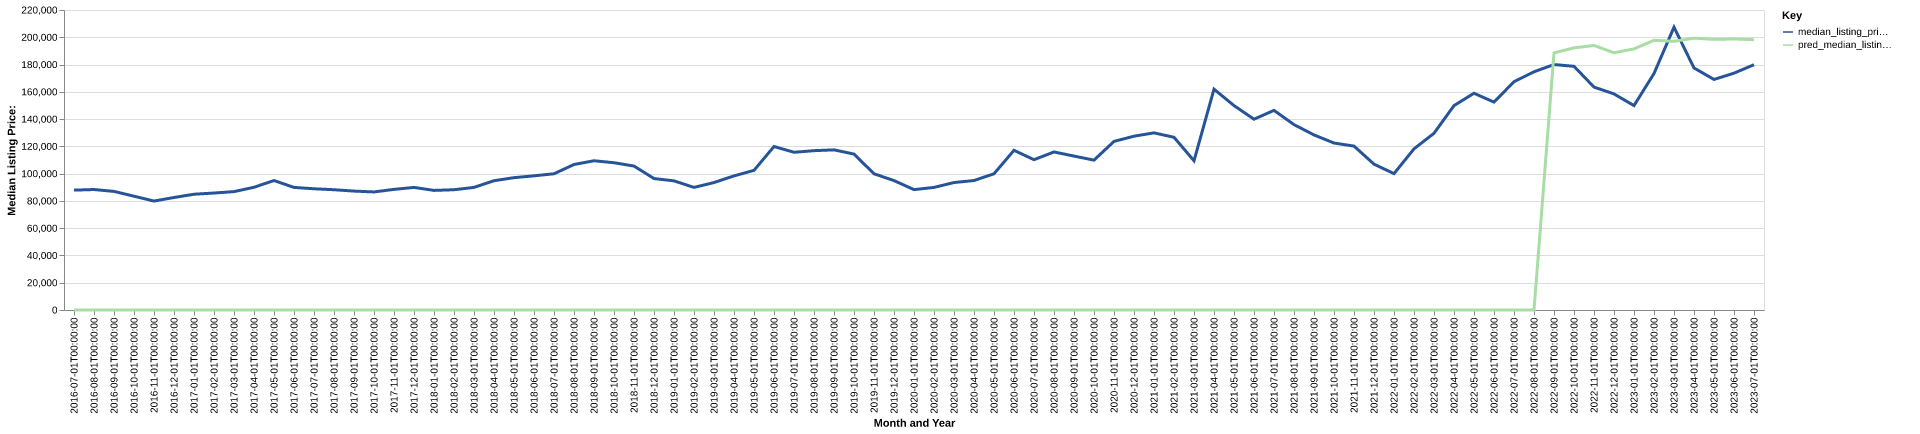

Source data for this figure (header and first rows):
date, time_idx, median_listing_price, thirty_year_interest_rate_five, month, county_name, active_listing_count, median_days_on_market, pred_median_listing_price, month_year
2016-07-01, 0, 87900, 3.72, 7, bay, mi, 559.0, 60.0, 0, Jul-2016
2016-08-01, 1, 88350, 3.73, 8, bay, mi, 561.0, 68.0, 0, Aug-2016
2016-09-01, 2, 86975, 3.66, 9, bay, mi, 554.0, 75.0, 0, Sep-2016
2016-10-01, 3, 83450, 3.64, 10, bay, mi, 571.0, 78.0, 0, Oct-2016
2016-11-01, 4, 79900, 3.66, 11, bay, mi, 530.0, 82.0, 0, Nov-2016
2016-12-01, 5, 82500, 3.48, 12, bay, mi, 476.0, 96.0, 0, Dec-2016
2017-01-01, 6, 84900, 3.45, 1, bay, mi, 420.0, 100.0, 0, Jan-2017
2017-02-01, 7, 85775, 3.5, 2, bay, mi, 417.0, 95.0, 0, Feb-2017
2017-03-01, 8, 86825, 3.52, 3, bay, mi, 389.0, 84.0, 0, Mar-2017
2017-04-01, 9, 90000, 4.03, 4, bay, mi, 378.0, 64.0, 0, Apr-2017
2017-05-01, 10, 94950, 4.32, 5, bay, mi, 415.0, 56.0, 0, May-2017
2017-06-01, 11, 89900, 4.2, 6, bay, mi, 415.0, 57.0, 0, Jun-2017
2017-07-01, 12, 88900, 4.19, 7, bay, mi, 416.0, 61.0, 0, Jul-2017
2017-08-01, 13, 88200, 4.3, 8, bay, mi, 413.0, 61.0, 0, Aug-2017
2017-09-01, 14, 87200, 4.1, 9, bay, mi, 410.0, 67.0, 0, Sep-2017
2017-10-01, 15, 86575, 4.05, 10, bay, mi, 409.0, 67.0, 0, Oct-2017
2017-11-01, 16, 88450, 3.94, 11, bay, mi, 393.0, 63.0, 0, Nov-2017
2017-12-01, 17, 89900, 4.03, 12, bay, mi, 363.0, 75.0, 0, Dec-2017
2018-01-01, 18, 87700, 3.93, 1, bay, mi, 331.0, 87.0, 0, Jan-2018
2018-02-01, 19, 88200, 3.83, 2, bay, mi, 325.0, 94.0, 0, Feb-2018
2018-03-01, 20, 89900, 3.94, 3, bay, mi, 299.0, 95.0, 0, Mar-2018
2018-04-01, 21, 94800, 3.95, 4, bay, mi, 276.0, 62.0, 0, Apr-2018
2018-05-01, 22, 97050, 3.99, 5, bay, mi, 285.0, 44.0, 0, May-2018
2018-06-01, 23, 98400, 4.15, 6, bay, mi, 388.0, 45.0, 0, Jun-2018
2018-07-01, 24, 99900, 4.4, 7, bay, mi, 385.0, 46.0, 0, Jul-2018
2018-08-01, 25, 106700, 4.46, 8, bay, mi, 387.0, 51.0, 0, Aug-2018
2018-09-01, 26, 109450, 4.58, 9, bay, mi, 390.0, 52.0, 0, Sep-2018
2018-10-01, 27, 108000, 4.66, 10, bay, mi, 382.0, 59.0, 0, Oct-2018
2018-11-01, 28, 105550, 4.62, 11, bay, mi, 374.0, 59.0, 0, Nov-2018
2018-12-01, 29, 96400, 4.54, 12, bay, mi, 367.0, 62.0, 0, Dec-2018
2019-01-01, 30, 94700, 4.6, 1, bay, mi, 347.0, 76.0, 0, Jan-2019
2019-02-01, 31, 89900, 4.72, 2, bay, mi, 312.0, 92.0, 0, Feb-2019
2019-03-01, 32, 93457, 4.9, 3, bay, mi, 292.0, 80.0, 0, Mar-2019
2019-04-01, 33, 98350, 4.94, 4, bay, mi, 281.0, 58.0, 0, Apr-2019
2019-05-01, 34, 102400, 4.75, 5, bay, mi, 296.0, 44.0, 0, May-2019
2019-06-01, 35, 119900, 4.51, 6, bay, mi, 316.0, 40.0, 0, Jun-2019
2019-07-01, 36, 115675, 4.41, 7, bay, mi, 329.0, 46.0, 0, Jul-2019
2019-08-01, 37, 116845, 4.41, 8, bay, mi, 349.0, 49.0, 0, Aug-2019
2019-09-01, 38, 117439, 4.2, 9, bay, mi, 365.0, 53.0, 0, Sep-2019
2019-10-01, 39, 114359, 4.14, 10, bay, mi, 383.0, 54.0, 0, Oct-2019
2019-11-01, 40, 99900, 3.84, 11, bay, mi, 365.0, 60.0, 0, Nov-2019
2019-12-01, 41, 94900, 3.81, 12, bay, mi, 319.0, 77.0, 0, Dec-2019
2020-01-01, 42, 88275, 3.75, 1, bay, mi, 277.0, 86.0, 0, Jan-2020
2020-02-01, 43, 89900, 3.73, 2, bay, mi, 265.0, 81.0, 0, Feb-2020
2020-03-01, 44, 93475, 3.78, 3, bay, mi, 248.0, 67.0, 0, Mar-2020
2020-04-01, 45, 94950, 3.75, 4, bay, mi, 216.0, 79.0, 0, Apr-2020
2020-05-01, 46, 99900, 3.74, 5, bay, mi, 199.0, 85.0, 0, May-2020
2020-06-01, 47, 117100, 3.72, 6, bay, mi, 187.0, 62.0, 0, Jun-2020
2020-07-01, 48, 110225, 3.49, 7, bay, mi, 164.0, 51.0, 0, Jul-2020
2020-08-01, 49, 115900, 3.65, 8, bay, mi, 152.0, 45.0, 0, Aug-2020
2020-09-01, 50, 112875, 3.33, 9, bay, mi, 138.0, 34.0, 0, Sep-2020
2020-10-01, 51, 109900, 3.28, 10, bay, mi, 134.0, 30.0, 0, Oct-2020
2020-11-01, 52, 123650, 3.21, 11, bay, mi, 123.0, 34.0, 0, Nov-2020
2020-12-01, 53, 127450, 3.07, 12, bay, mi, 114.0, 38.0, 0, Dec-2020
2021-01-01, 54, 129900, 2.99, 1, bay, mi, 110.0, 50.0, 0, Jan-2021
2021-02-01, 55, 126650, 2.93, 2, bay, mi, 92.0, 46.0, 0, Feb-2021
2021-03-01, 56, 109425, 2.88, 3, bay, mi, 81.0, 41.0, 0, Mar-2021
2021-04-01, 57, 161950, 2.84, 4, bay, mi, 69.0, 30.0, 0, Apr-2021
2021-05-01, 58, 149900, 2.71, 5, bay, mi, 85.0, 19.0, 0, May-2021
2021-06-01, 59, 139925, 2.79, 6, bay, mi, 119.0, 20.0, 0, Jun-2021
... 25 more rows
